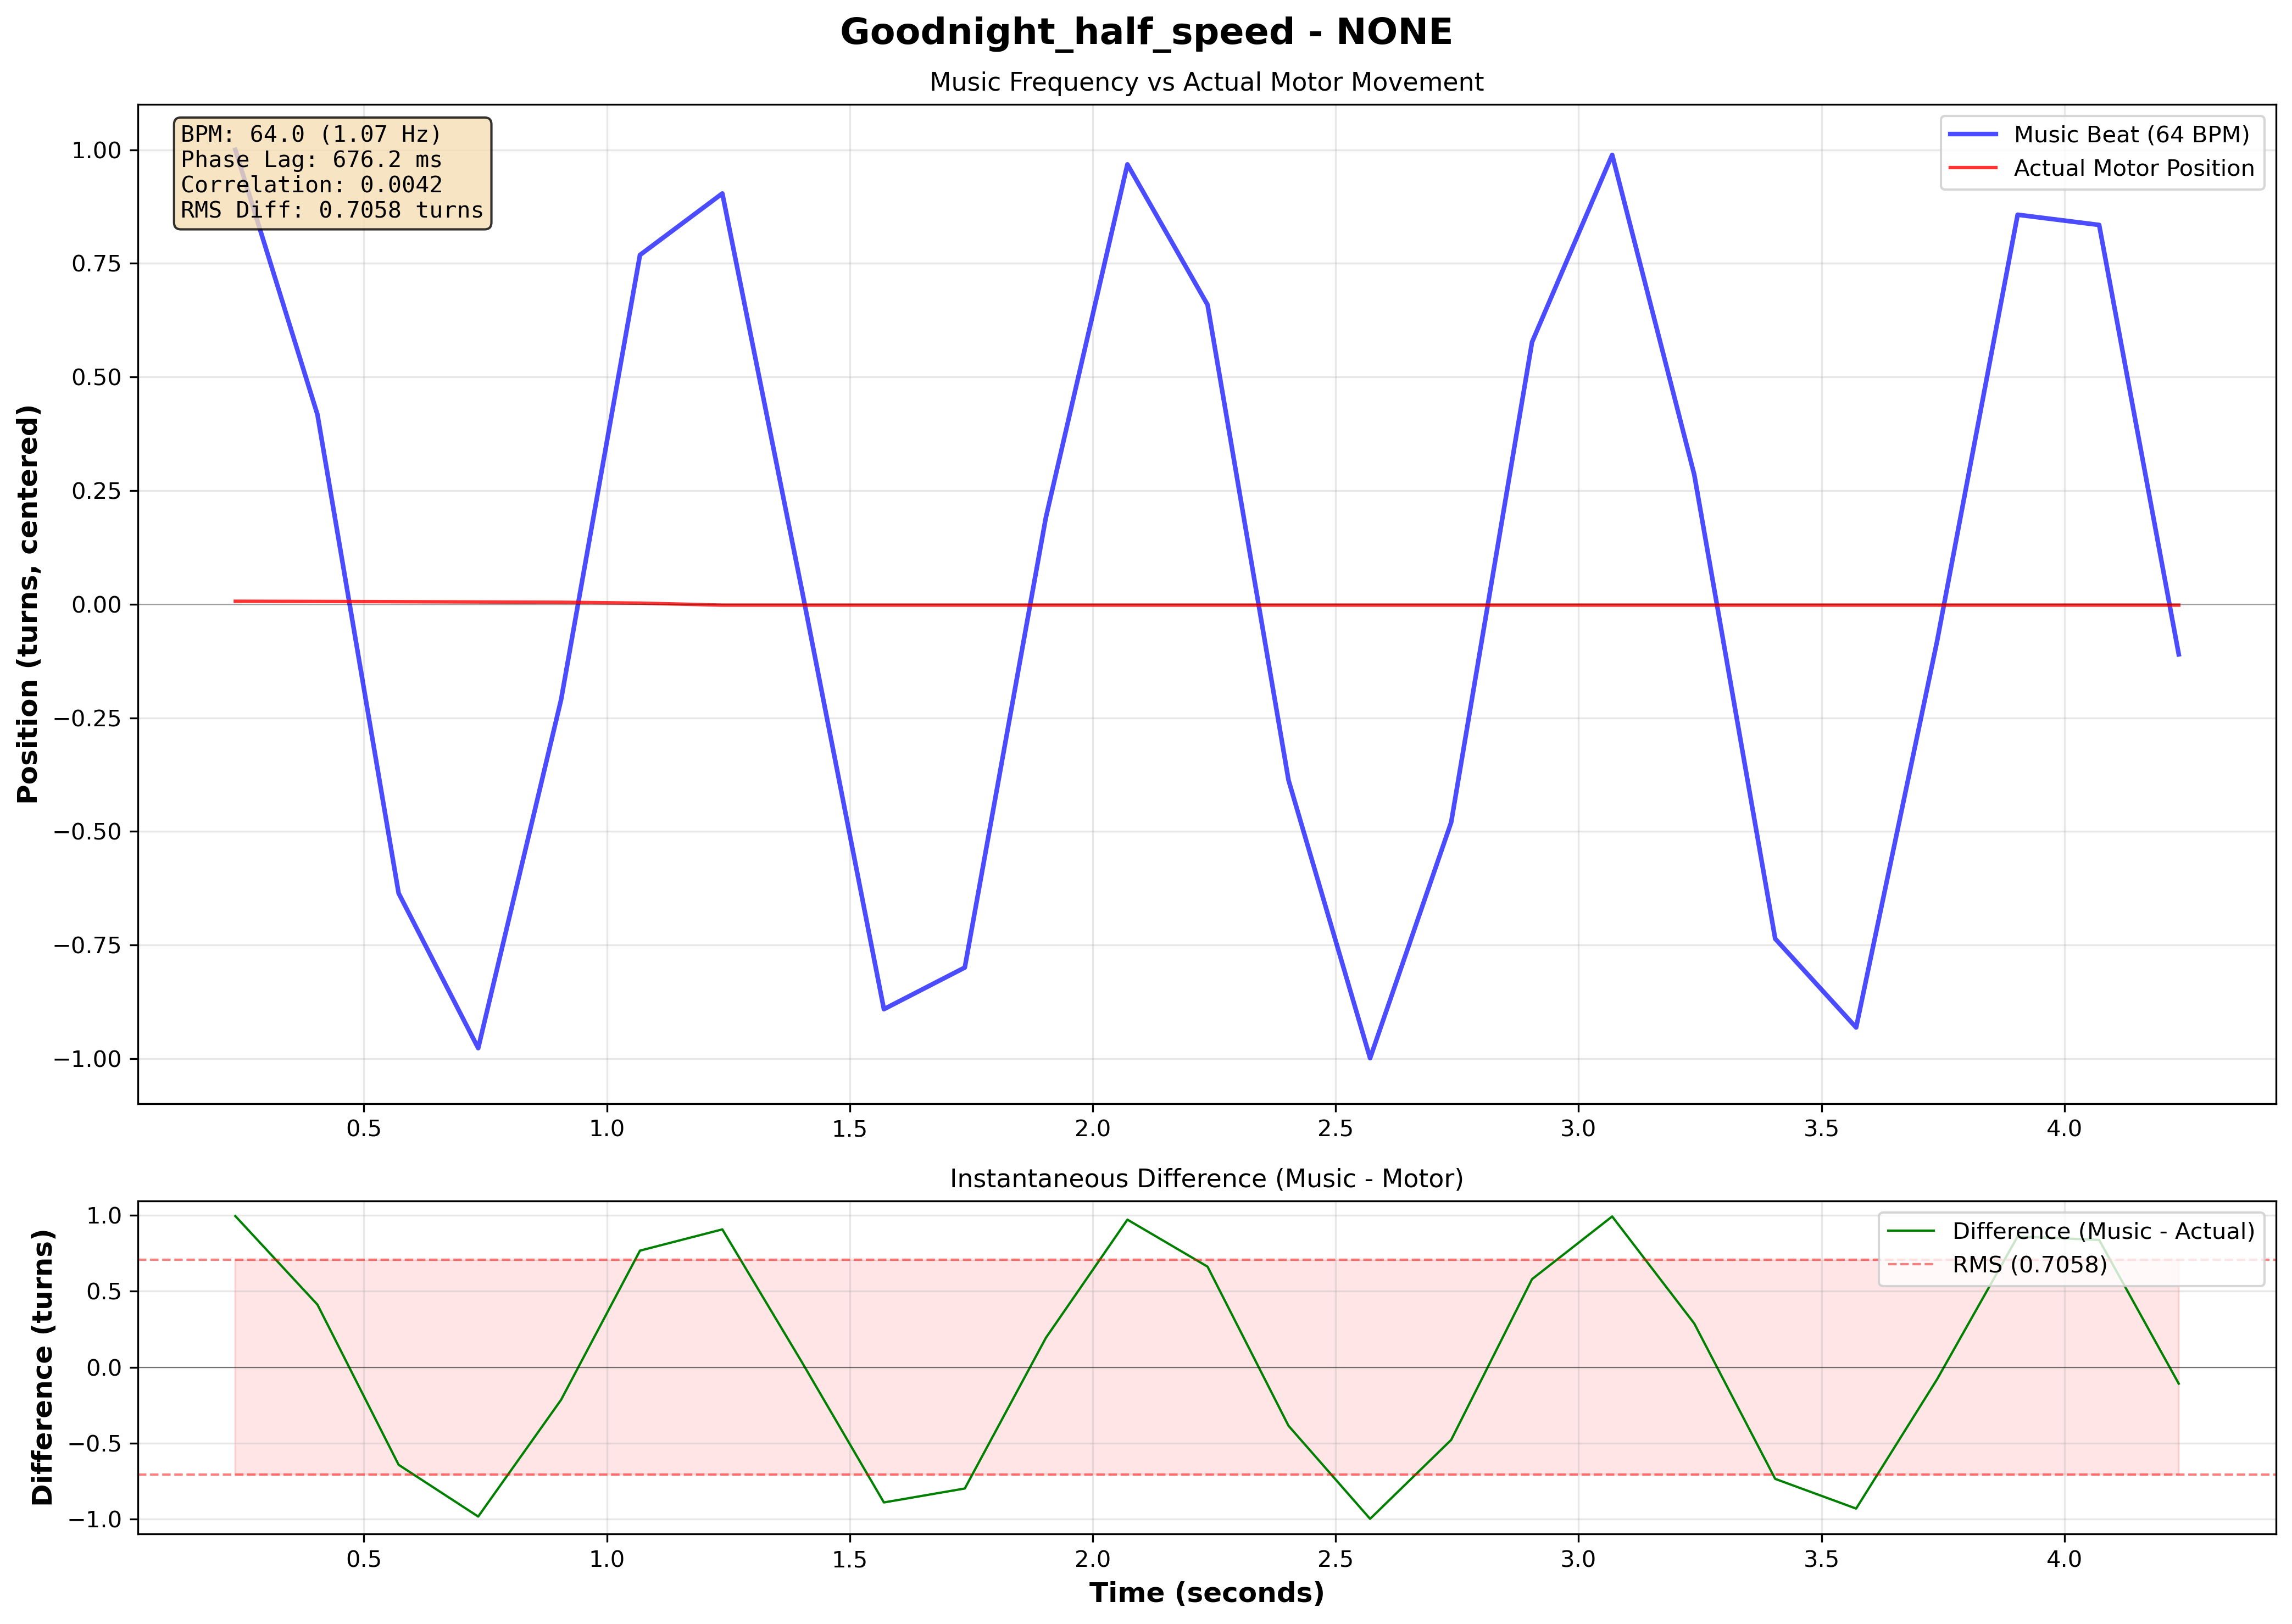

The data file committed next to this chart (first rows):
# Music-Motor Synchronization Data
# Song: Goodnight_half_speed
# Pattern: none
# BPM: 64.0
# Music Frequency: 1.067 Hz
# Phase Lag: 676.22 ms
# Correlation: 0.004221
# RMS Difference: 0.705834
Time (s), Music Sinusoid, Actual Position (centered), Difference
0.2355, 1, 0.006563, 0.9934
0.4045, 0.4173, 0.006104, 0.4112
0.5716, -0.6358, 0.005615, -0.6415
0.7353, -0.9768, 0.005005, -0.9818
0.9059, -0.21, 0.004343, -0.2144
1.068, 0.7685, 0.002411, 0.7661
1.238, 0.9039, -0.001953, 0.9059
1.402, 0.02976, -0.001953, 0.03171
1.57, -0.891, -0.001953, -0.8891
1.737, -0.7994, -0.001953, -0.7975
1.904, 0.1904, -0.001953, 0.1924
2.071, 0.9679, -0.001953, 0.9699
2.236, 0.659, -0.001953, 0.661
2.403, -0.3872, -0.001953, -0.3853
2.571, -0.9988, -0.001953, -0.9969
2.738, -0.4798, -0.001953, -0.4778
2.904, 0.5768, -0.001953, 0.5787
3.069, 0.9889, -0.001953, 0.9908
3.238, 0.2853, -0.001953, 0.2873
3.405, -0.7361, -0.001953, -0.7342
3.571, -0.9313, -0.001953, -0.9293
3.738, -0.08114, -0.001953, -0.07919
3.904, 0.8571, -0.001953, 0.8591
4.071, 0.8346, -0.001953, 0.8366
4.235, -0.1103, -0.001953, -0.1083
